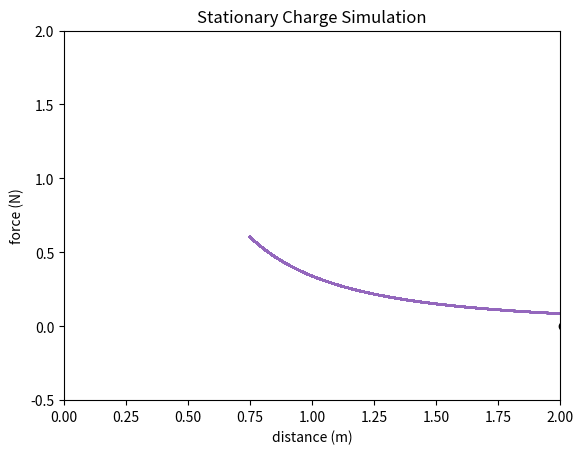

Source code (Python):
# author: Adham Elarabawy
import matplotlib.pyplot as plt
import time
import datetime as dt

# constants
k = 9 * 10 ^ 9
q1 = 1.6 * 1/(10 ^ 19)  # pos
q2 = q1  # neg
posColor = '#1f77b4'
negColor = '#d62728'
# some negligible mass. Can change if needed. Affects calculated acceleration.
mass = 1
arrowAmp = 0.25  # changes force scaling factor for the vectors (purely visual)
granularity = 0.01  # increase to have smoother animation. more computation though


# init variables
q1_pos = 0.25
q2_pos = 1

q1_vel = 0
q2_vel = 0

left_bound_screen = 0
right_bound_screen = 2

forces = []
distances = []

plt.ion()
fig, ax = plt.subplots()
x, y = [[q1_pos, q2_pos], [0, 0]]
a1 = ax.arrow(q1_pos, 0, 0, 0, head_width=0.01,
              head_length=0.05, fc=posColor, ec=posColor)
a2 = ax.arrow(q2_pos, 0, 0, 0, head_width=0.01,
              head_length=0.05, fc=negColor, ec=negColor)
sc = ax.scatter(x, y, c="black")
plt.xlim(left_bound_screen, right_bound_screen)
plt.ylim(-0.5, 2)
plt.title("Stationary Charge Simulation")
plt.xlabel("distance (m)")
plt.ylabel("force (N)")
plt.draw()

q1_accel = 1
q2_accel = 1

collided = False
while not collided:
    if(q1_pos > q2_pos) or (((q1_pos < left_bound_screen) or (q1 > right_bound_screen)) and ((q2_pos > right_bound_screen) or (q2_pos < left_bound_screen))):
        print('simulation terminated: end condition reached')
        collided = True
    a_time = dt.datetime.now()
    force = k * abs(q1) * abs(q2) / ((q2_pos - q1_pos) * (q2_pos - q1_pos))
    forces.append(force)
    distances.append(q2_pos-q1_pos)
    acceleration = force / mass
    if((q1 > 0) == (q2 > 0)):  # both charges are the same sign
        if(q1_pos < q2_pos):  # if q1 is to the left of q2
            q1_vel -= acceleration * granularity
            q1_pos += q1_vel * granularity
            q1_accel = -1

            q2_vel += acceleration * granularity
            q2_pos += q2_vel * granularity
            q2_accel = 1
        else:  # if q2 is to the left of q1
            q2_vel -= acceleration * granularity
            q2_pos += q2_vel * granularity
            q2_accel = -1

            q1_vel += acceleration * granularity
            q1_pos += q1_vel * granularity
            q1_accel = 1
    else:  # both charges are different signs
        if(q1_pos < q2_pos):  # if q1 is to the left of q2
            q1_vel += acceleration * granularity
            q1_pos += q1_vel * granularity
            q1_accel = 1

            q2_vel -= acceleration * granularity
            q2_pos += q2_vel * granularity
            q2_accel = -1
        else:  # if q2 is to the left of q1
            q2_vel += acceleration * granularity
            q2_pos += q2_vel * granularity
            q2_accel = 1

            q1_vel -= acceleration * granularity
            q1_pos += q1_vel * granularity
            q1_accel = -1

    print('q1_pos: [' + str(q1_pos) + '], q2_pos: [' + str(q2_pos) + '], force: [' +
          str(force) + '], distance: [' + str(q2_pos - q1_pos) + ']', end='\r')
    b_time = dt.datetime.now()
    time_elapsed = (b_time-a_time).total_seconds()
    x, y = [[q1_pos, q2_pos], [0, 0]]

    sc.remove()
    a1.remove()
    a2.remove()

    a1 = ax.arrow(q1_pos, 0, q1_accel*force*arrowAmp, 0, head_width=0.03,
                  head_length=0.05, fc=posColor, ec=posColor)
    a2 = ax.arrow(q2_pos, 0, q2_accel*force*arrowAmp, 0, head_width=0.03,
                  head_length=0.05, fc=negColor, ec=negColor)

    sc = plt.scatter(x, y, color='black')
    timeseries = ax.plot(distances, forces, color='#9467bd')

    if(granularity > time_elapsed):
        plt.pause(granularity - time_elapsed)
    fig.canvas.draw_idle()
